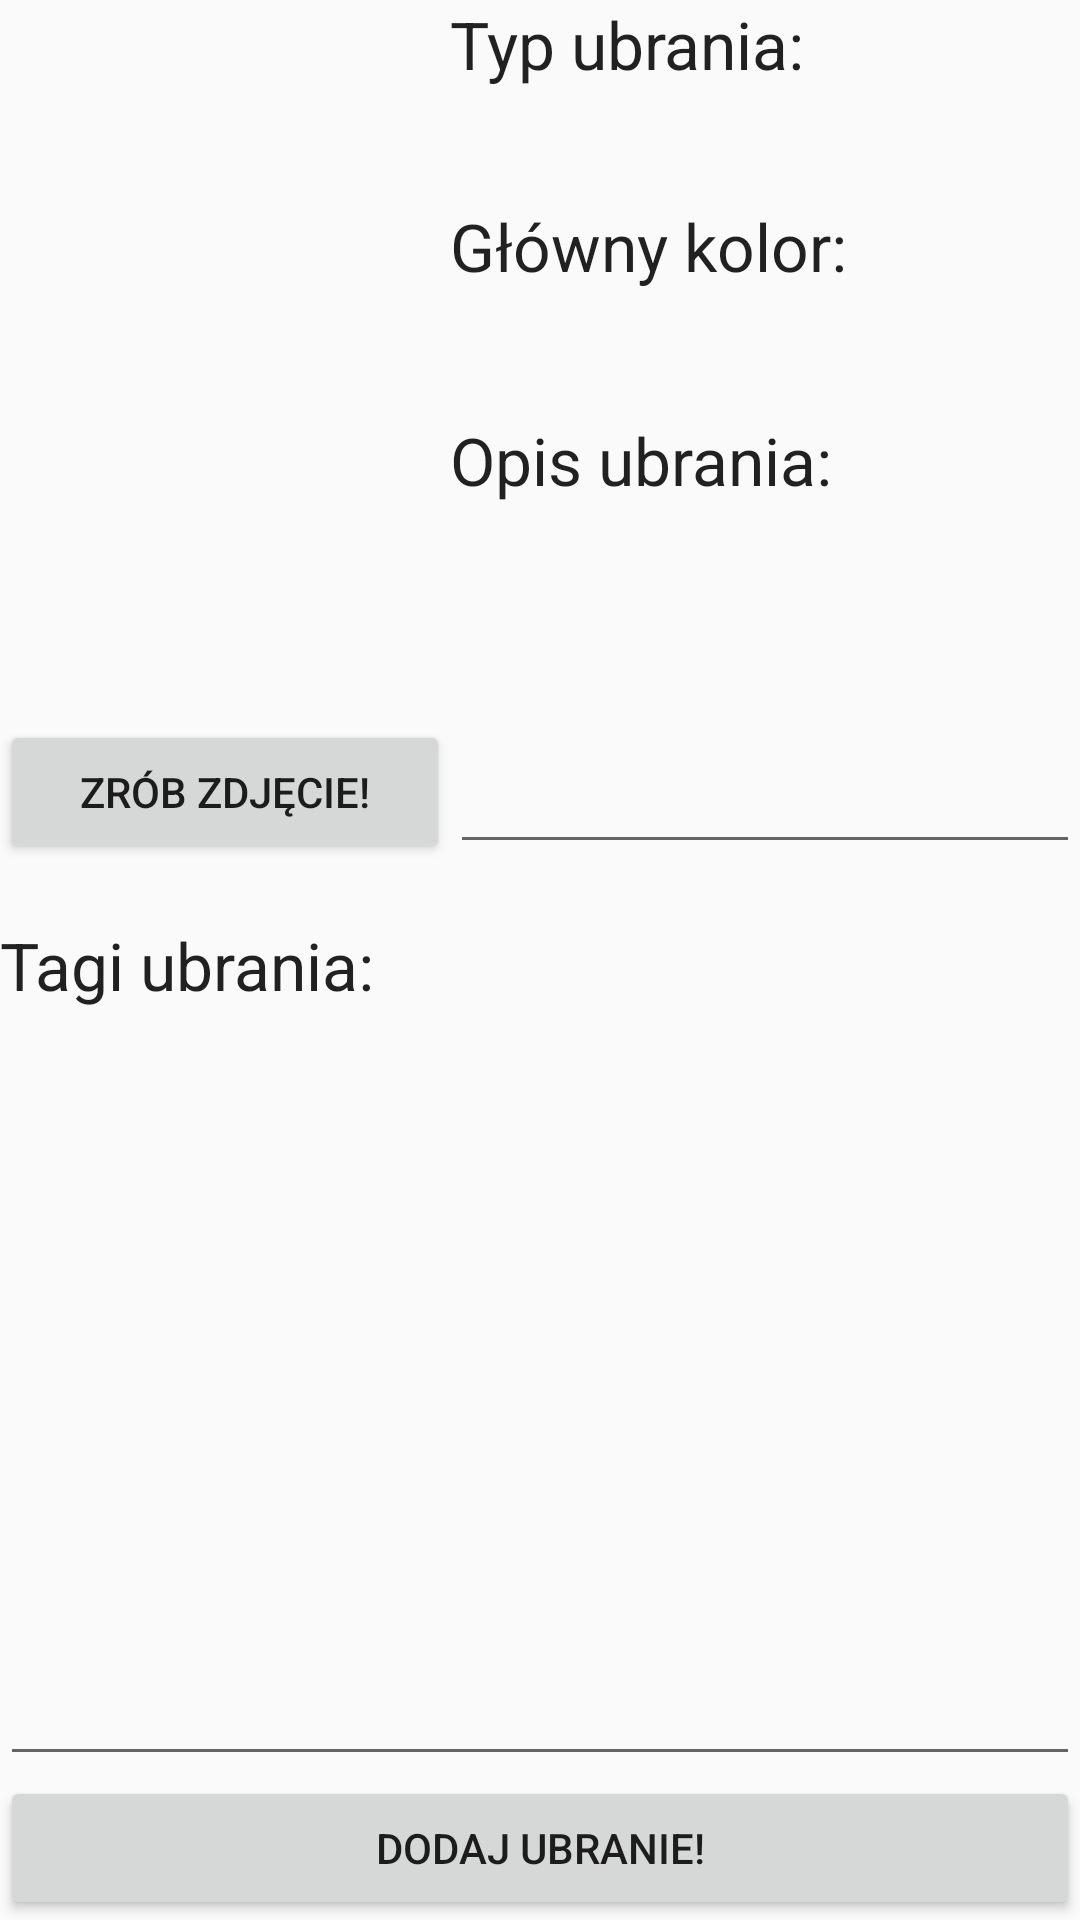

Reconstruct the res/layout file that produces this screen, plus the resources it refers to.
<!-- AndroidManifest.xml: application theme AppTheme -->
<!-- res/layout/fragment_add_clothes.xml -->
<RelativeLayout xmlns:android="http://schemas.android.com/apk/res/android"
    xmlns:tools="http://schemas.android.com/tools"
    android:layout_width="match_parent"
    android:layout_height="match_parent"
    android:paddingBottom="@dimen/activity_vertical_margin"
    android:paddingLeft="@dimen/activity_horizontal_margin"
    android:paddingRight="@dimen/activity_horizontal_margin"
    android:paddingTop="@dimen/activity_vertical_margin"
    tools:context=".MainActivity$PlaceholderFragment">

    <ImageView
        android:id="@+id/addedPic"
        android:layout_width="150dp"
        android:layout_height="240dp"
        android:layout_alignParentLeft="true"
        android:layout_alignParentStart="true"
        android:layout_alignParentTop="true" />

    <TextView
        android:id="@+id/textView"
        android:layout_width="wrap_content"
        android:layout_height="wrap_content"
        android:layout_alignParentEnd="true"
        android:layout_alignParentRight="true"
        android:layout_alignParentTop="true"
        android:layout_toRightOf="@+id/addedPic"
        android:text="Typ ubrania:"
        android:textAppearance="?android:attr/textAppearanceLarge" />

    <TextView
        android:id="@+id/textView2"
        android:layout_width="wrap_content"
        android:layout_height="wrap_content"
        android:layout_marginTop="38dp"
        android:text="Główny kolor:"
        android:textAppearance="?android:attr/textAppearanceLarge"
        android:layout_below="@+id/textView"
        android:layout_toRightOf="@+id/addedPic"
        android:layout_toEndOf="@+id/addedPic" />

    <TextView
        android:id="@+id/textView3"
        android:layout_width="wrap_content"
        android:layout_height="wrap_content"
        android:layout_marginTop="42dp"
        android:text="Opis ubrania:"
        android:textAppearance="?android:attr/textAppearanceLarge"
        android:layout_below="@+id/textView2"
        android:layout_toRightOf="@+id/addedPic"
        android:layout_toEndOf="@+id/addedPic" />

    <EditText
        android:layout_width="wrap_content"
        android:layout_height="wrap_content"
        android:inputType="textMultiLine"
        android:ems="10"
        android:id="@+id/editText"
        android:layout_below="@+id/textView3"
        android:layout_toRightOf="@+id/addedPic"
        android:layout_toEndOf="@+id/addedPic"
        android:layout_alignBottom="@+id/picButton" />

    <Button
        android:layout_width="wrap_content"
        android:layout_height="wrap_content"
        android:text="Zrób zdjęcie!"
        android:id="@+id/picButton"
        android:layout_below="@+id/addedPic"
        android:layout_alignParentLeft="true"
        android:layout_alignParentStart="true"
        android:layout_alignRight="@+id/addedPic"
        android:layout_alignEnd="@+id/addedPic" />

    <TextView
        android:layout_width="wrap_content"
        android:layout_height="wrap_content"
        android:textAppearance="?android:attr/textAppearanceLarge"
        android:text="Tagi ubrania:"
        android:id="@+id/textView4"
        android:layout_marginTop="19dp"
        android:layout_below="@+id/picButton"
        android:layout_alignParentLeft="true"
        android:layout_alignParentStart="true" />

    <Button
        android:layout_width="wrap_content"
        android:layout_height="wrap_content"
        android:text="DODAJ UBRANIE!"
        android:id="@+id/addButton"
        android:layout_alignParentBottom="true"
        android:layout_alignParentLeft="true"
        android:layout_alignParentStart="true"
        android:layout_alignRight="@+id/editText"
        android:layout_alignEnd="@+id/editText" />

    <MultiAutoCompleteTextView
        android:layout_width="wrap_content"
        android:layout_height="wrap_content"
        android:id="@+id/tags"
        android:layout_below="@+id/textView4"
        android:layout_alignParentLeft="true"
        android:layout_alignParentStart="true"
        android:layout_above="@+id/addButton"
        android:layout_alignParentRight="true"
        android:layout_alignParentEnd="true" />

    <ListView
        android:layout_width="wrap_content"
        android:layout_height="wrap_content"
        android:id="@+id/colourView"
        android:layout_below="@+id/textView2"
        android:layout_alignLeft="@+id/textView2"
        android:layout_alignStart="@+id/textView2"
        android:layout_alignBottom="@+id/addButton" />

    <ListView
        android:layout_width="wrap_content"
        android:layout_height="wrap_content"
        android:id="@+id/clothesTypeView"
        android:layout_below="@+id/textView"
        android:layout_alignLeft="@+id/textView2"
        android:layout_alignStart="@+id/textView2" />


</RelativeLayout>
<!-- resources referenced by this layout -->
<resources>
  <dimen name="activity_horizontal_margin">0dp</dimen>
  <dimen name="activity_vertical_margin">0dp</dimen>
  <style name="AppTheme" parent="Theme.AppCompat.Light.DarkActionBar">
          <item name="colorPrimary">#35414F</item>
          <item name="actionBarStyle">@style/MyActionBar</item>
      </style>
  <style name="MyActionBar" parent="@style/Widget.AppCompat.ActionBar.Solid">
          <item name="displayOptions">showTitle|showHome|homeAsUp</item>
          <item name="titleTextStyle">@style/MyTitleTextStyle</item>
          <item name="homeAsUpIndicator">@drawable/logo3</item>
      </style>
  <style name="MyTitleTextStyle" parent="@style/TextAppearance.AppCompat.Widget.ActionBar.Title">
          <item name="android:textColor">#049abe</item>
      </style>
</resources>
